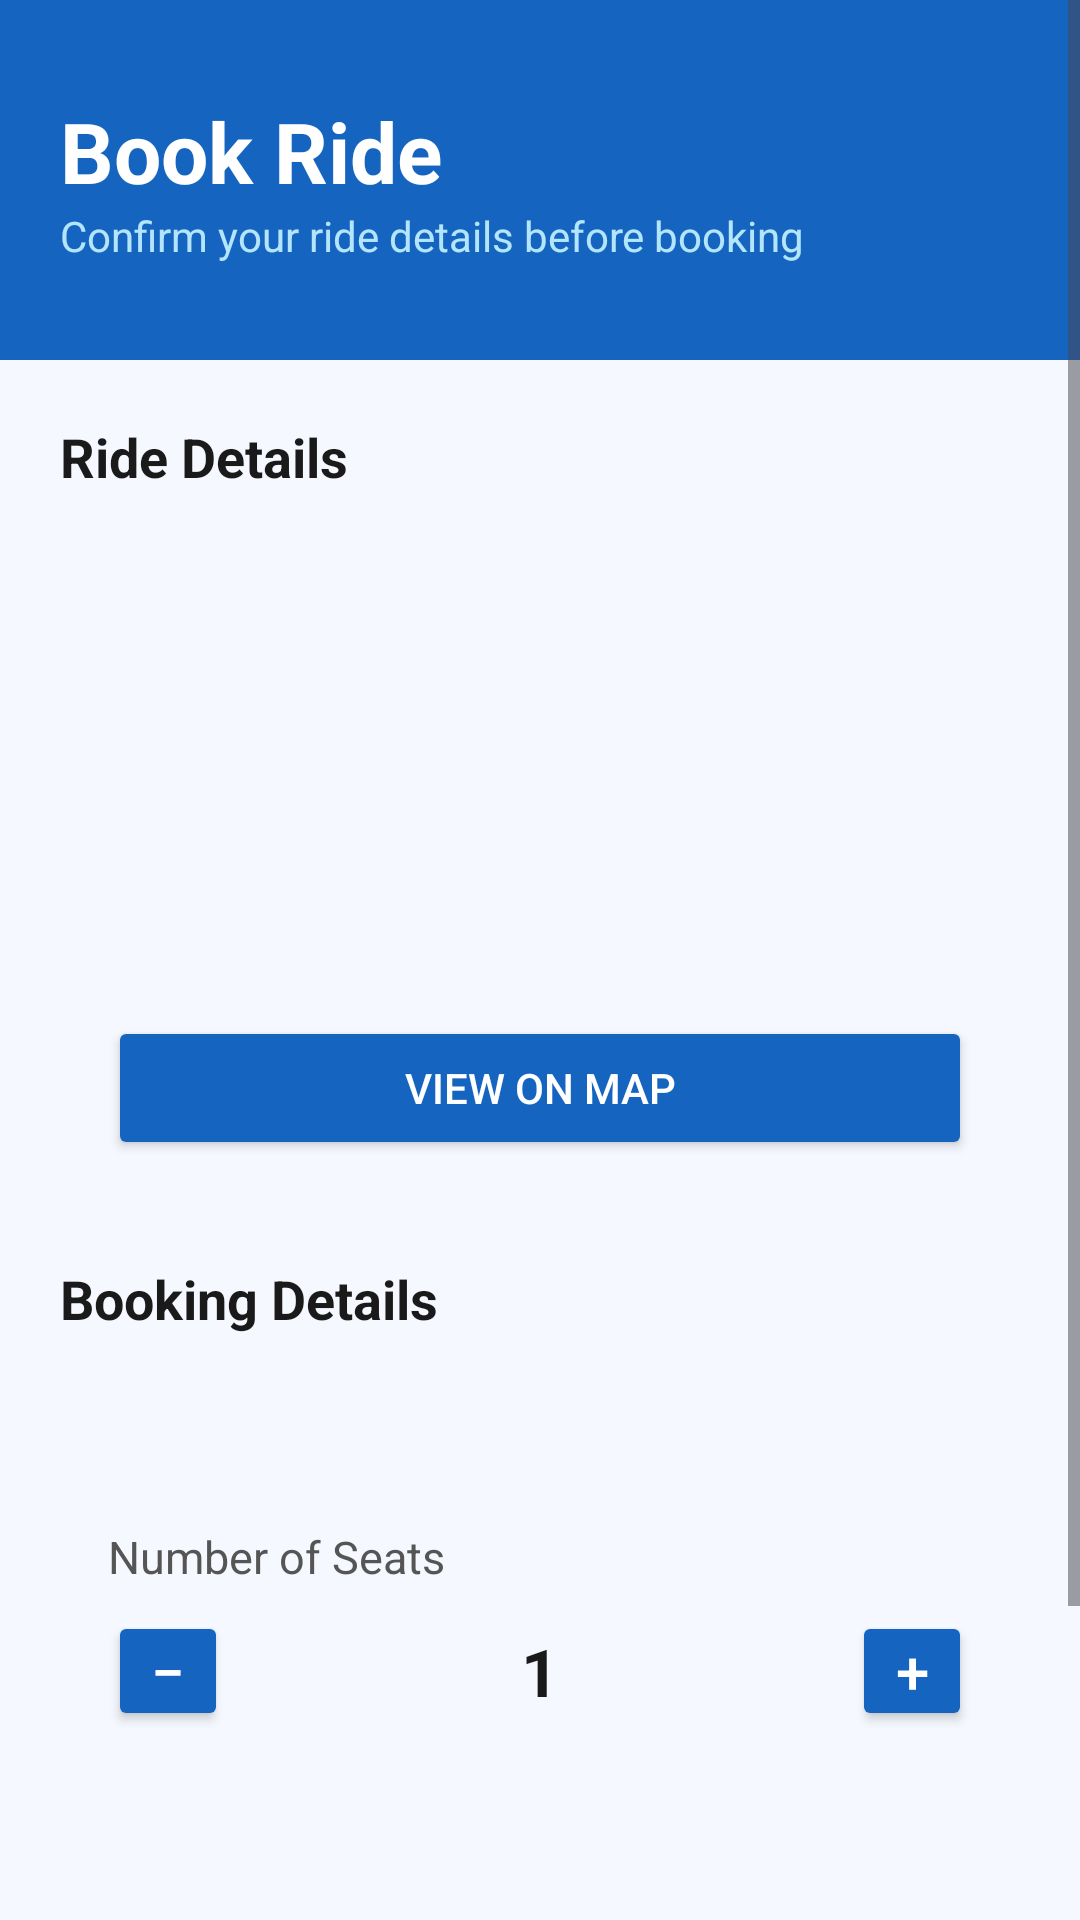

Reconstruct the res/layout file that produces this screen, plus the resources it refers to.
<!-- AndroidManifest.xml: application theme Theme.SocialGoodVolunteerApp -->
<!-- res/layout/activity_book_ride.xml -->
<?xml version="1.0" encoding="utf-8"?>
<ScrollView xmlns:android="http://schemas.android.com/apk/res/android"
    android:layout_width="match_parent"
    android:layout_height="match_parent"
    android:background="#F5F9FF">

    <LinearLayout
        android:id="@+id/bookRideLayout"
        android:layout_width="match_parent"
        android:layout_height="wrap_content"
        android:orientation="vertical">

        
        <LinearLayout
            android:layout_width="match_parent"
            android:layout_height="120dp"
            android:orientation="vertical"
            android:gravity="center_vertical"
            android:background="@color/blue_primary"
            android:paddingStart="20dp"
            android:paddingEnd="20dp">

            <TextView
                android:id="@+id/bookRideTitle"
                android:layout_width="match_parent"
                android:layout_height="wrap_content"
                android:text="Book Ride"
                android:textSize="28sp"
                android:textStyle="bold"
                android:textColor="#FFFFFF" />

            <TextView
                android:layout_width="match_parent"
                android:layout_height="wrap_content"
                android:text="Confirm your ride details before booking"
                android:textColor="#B3E5FC"
                android:textSize="14sp" />

        </LinearLayout>

        <LinearLayout
            android:layout_width="match_parent"
            android:layout_height="wrap_content"
            android:orientation="vertical"
            android:padding="20dp">

            <TextView
                android:layout_width="match_parent"
                android:layout_height="wrap_content"
                android:text="Ride Details"
                android:textSize="18sp"
                android:textStyle="bold"
                android:textColor="#1A1A1A"
                android:layout_marginBottom="10dp" />

            <LinearLayout
                android:id="@+id/rideDetailsCard"
                android:layout_width="match_parent"
                android:layout_height="wrap_content"
                android:orientation="vertical"
                android:background="@drawable/card_rounded"
                android:padding="16dp"
                android:layout_marginBottom="18dp">

                <TextView
                    android:id="@+id/driverNameTextViewID"
                    android:layout_width="match_parent"
                    android:layout_height="wrap_content"
                    android:text=""
                    android:textSize="16sp"
                    android:textColor="#1A1A1A"
                    android:layout_marginBottom="8dp" />

                <TextView
                    android:id="@+id/originTextViewID"
                    android:layout_width="match_parent"
                    android:layout_height="wrap_content"
                    android:text=""
                    android:textSize="16sp"
                    android:textColor="#1A1A1A"
                    android:layout_marginBottom="8dp" />

                <TextView
                    android:id="@+id/destinationTextViewID"
                    android:layout_width="match_parent"
                    android:layout_height="wrap_content"
                    android:text=""
                    android:textSize="16sp"
                    android:textColor="#1A1A1A"
                    android:layout_marginBottom="8dp" />

                <TextView
                    android:id="@+id/departureTimeTextViewID"
                    android:layout_width="match_parent"
                    android:layout_height="wrap_content"
                    android:text=""
                    android:textSize="16sp"
                    android:textColor="#1A1A1A"
                    android:layout_marginBottom="8dp" />

                <TextView
                    android:id="@+id/availableSeatsTextViewID"
                    android:layout_width="match_parent"
                    android:layout_height="wrap_content"
                    android:text=""
                    android:textSize="16sp"
                    android:textColor="#1A1A1A" />

                <Button
                    android:id="@+id/btnViewMap"
                    android:layout_width="match_parent"
                    android:layout_height="wrap_content"
                    android:text="View on Map"
                    android:backgroundTint="@color/blue_primary"
                    android:textColor="#FFFFFF"
                    android:layout_marginTop="8dp"/>

            </LinearLayout>

            <TextView
                android:layout_width="match_parent"
                android:layout_height="wrap_content"
                android:text="Booking Details"
                android:textSize="18sp"
                android:textStyle="bold"
                android:textColor="#1A1A1A"
                android:layout_marginBottom="10dp" />

            <LinearLayout
                android:id="@+id/bookingDetailsCard"
                android:layout_width="match_parent"
                android:layout_height="wrap_content"
                android:orientation="vertical"
                android:background="@drawable/card_rounded"
                android:padding="16dp"
                android:layout_marginBottom="24dp">

                <TextView
                    android:id="@+id/passengerNameTextViewID"
                    android:layout_width="match_parent"
                    android:layout_height="wrap_content"
                    android:text=""
                    android:textSize="16sp"
                    android:textColor="#1A1A1A"
                    android:layout_marginBottom="16dp" />

                
                <TextView
                    android:layout_width="match_parent"
                    android:layout_height="wrap_content"
                    android:text="Number of Seats"
                    android:textSize="15sp"
                    android:textColor="#555555"
                    android:layout_marginBottom="8dp" />

                <LinearLayout
                    android:layout_width="match_parent"
                    android:layout_height="wrap_content"
                    android:orientation="horizontal"
                    android:gravity="center_vertical">

                    <Button
                        android:id="@+id/decreaseSeatButtonID"
                        android:layout_width="40dp"
                        android:layout_height="40dp"
                        android:text="−"
                        android:textSize="20sp"
                        android:textColor="#FFFFFF"
                        android:backgroundTint="@color/blue_primary"
                        android:padding="0dp" />

                    <TextView
                        android:id="@+id/seatCountTextViewID"
                        android:layout_width="0dp"
                        android:layout_height="wrap_content"
                        android:layout_weight="1"
                        android:text="1"
                        android:textSize="22sp"
                        android:textStyle="bold"
                        android:textColor="#1A1A1A"
                        android:gravity="center" />

                    <Button
                        android:id="@+id/increaseSeatButtonID"
                        android:layout_width="40dp"
                        android:layout_height="40dp"
                        android:text="+"
                        android:textSize="20sp"
                        android:textColor="#FFFFFF"
                        android:backgroundTint="@color/blue_primary"
                        android:padding="0dp" />

                </LinearLayout>

                <TextView
                    android:id="@+id/seatLimitHintTextViewID"
                    android:layout_width="match_parent"
                    android:layout_height="wrap_content"
                    android:text=""
                    android:textSize="12sp"
                    android:textColor="#888888"
                    android:gravity="center"
                    android:layout_marginTop="6dp" />

            </LinearLayout>

            <Button
                android:id="@+id/confirmBookingButtonID"
                android:layout_width="match_parent"
                android:layout_height="wrap_content"
                android:text="Confirm Booking"
                android:textColor="#FFFFFF"
                android:backgroundTint="@color/blue_primary"
                android:layout_marginBottom="10dp" />

            <Button
                android:id="@+id/cancelBookingButtonID"
                android:layout_width="match_parent"
                android:layout_height="wrap_content"
                android:text="Cancel"
                android:textColor="@color/blue_primary"
                android:backgroundTint="#E3F2FD" />

        </LinearLayout>

    </LinearLayout>

</ScrollView>
<!-- resources referenced by this layout -->
<resources>
  <color name="blue_primary">#1565C0</color>
  <style name="Theme.SocialGoodVolunteerApp" parent="Base.Theme.SocialGoodVolunteerApp" />
  <style name="Base.Theme.SocialGoodVolunteerApp" parent="Theme.Material3.DayNight.NoActionBar">
          
          
      </style>
</resources>
